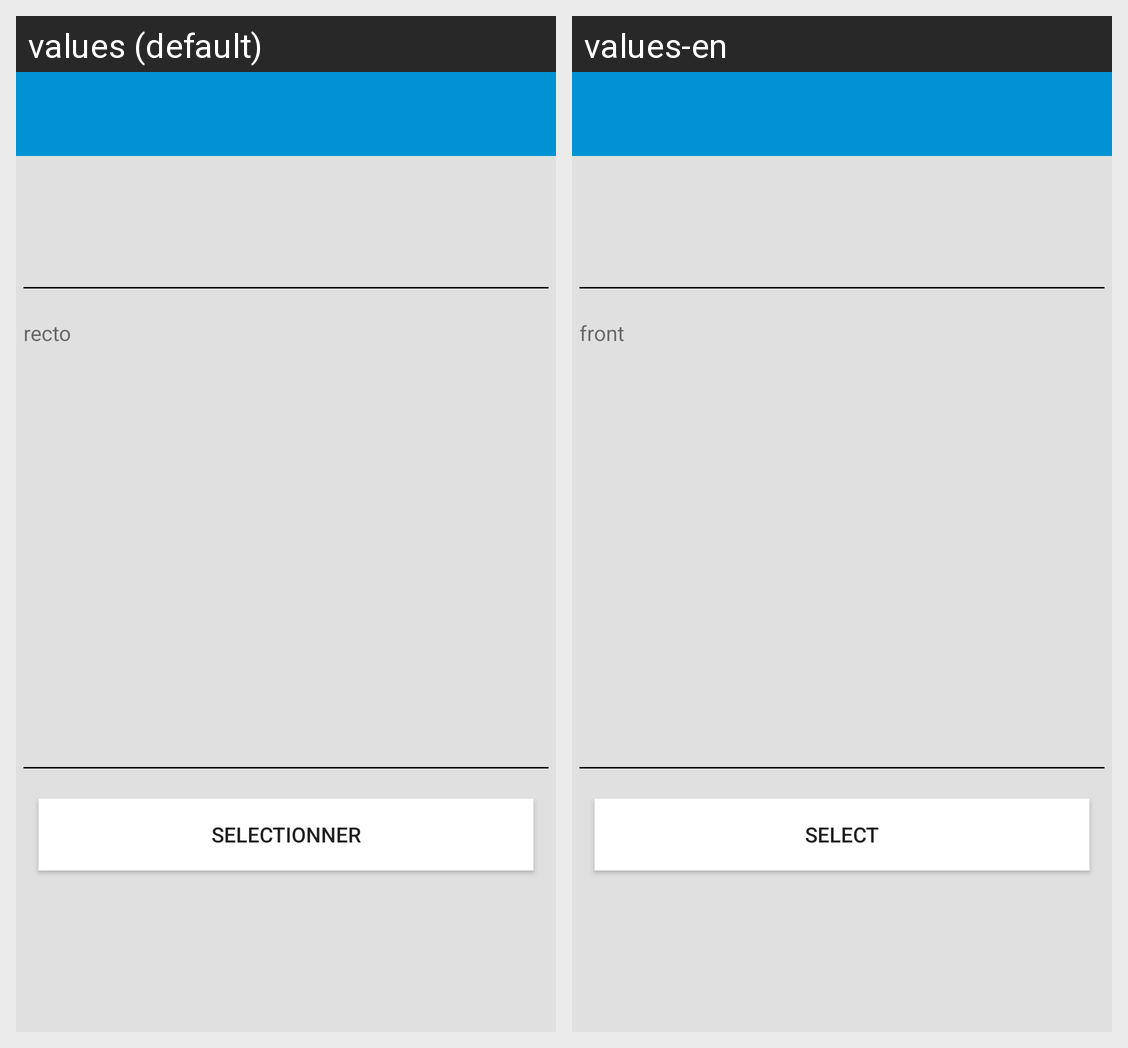

Strings drawn on this Android screen and how each of the app's shown locales translates them:
Android screen res/layout/activity_register_cni_card.xml rendered under 2 locales, left to right: values (default), values-en. Device: Nexus 5 (rendered at 1080×1920; each locale shown at half size, 540×960, under a caption strip naming it); theme Theme.LIGHT_PROJECT_MOBILE.
Strings drawn on this screen, with the default value and each locale's value (text and hints the layout hard-codes, and strings that could not be matched under every locale, appear in the picture but are not listed):

recto
  values: recto
  values-en: front

selectionner
  values: Selectionner
  values-en: Select
